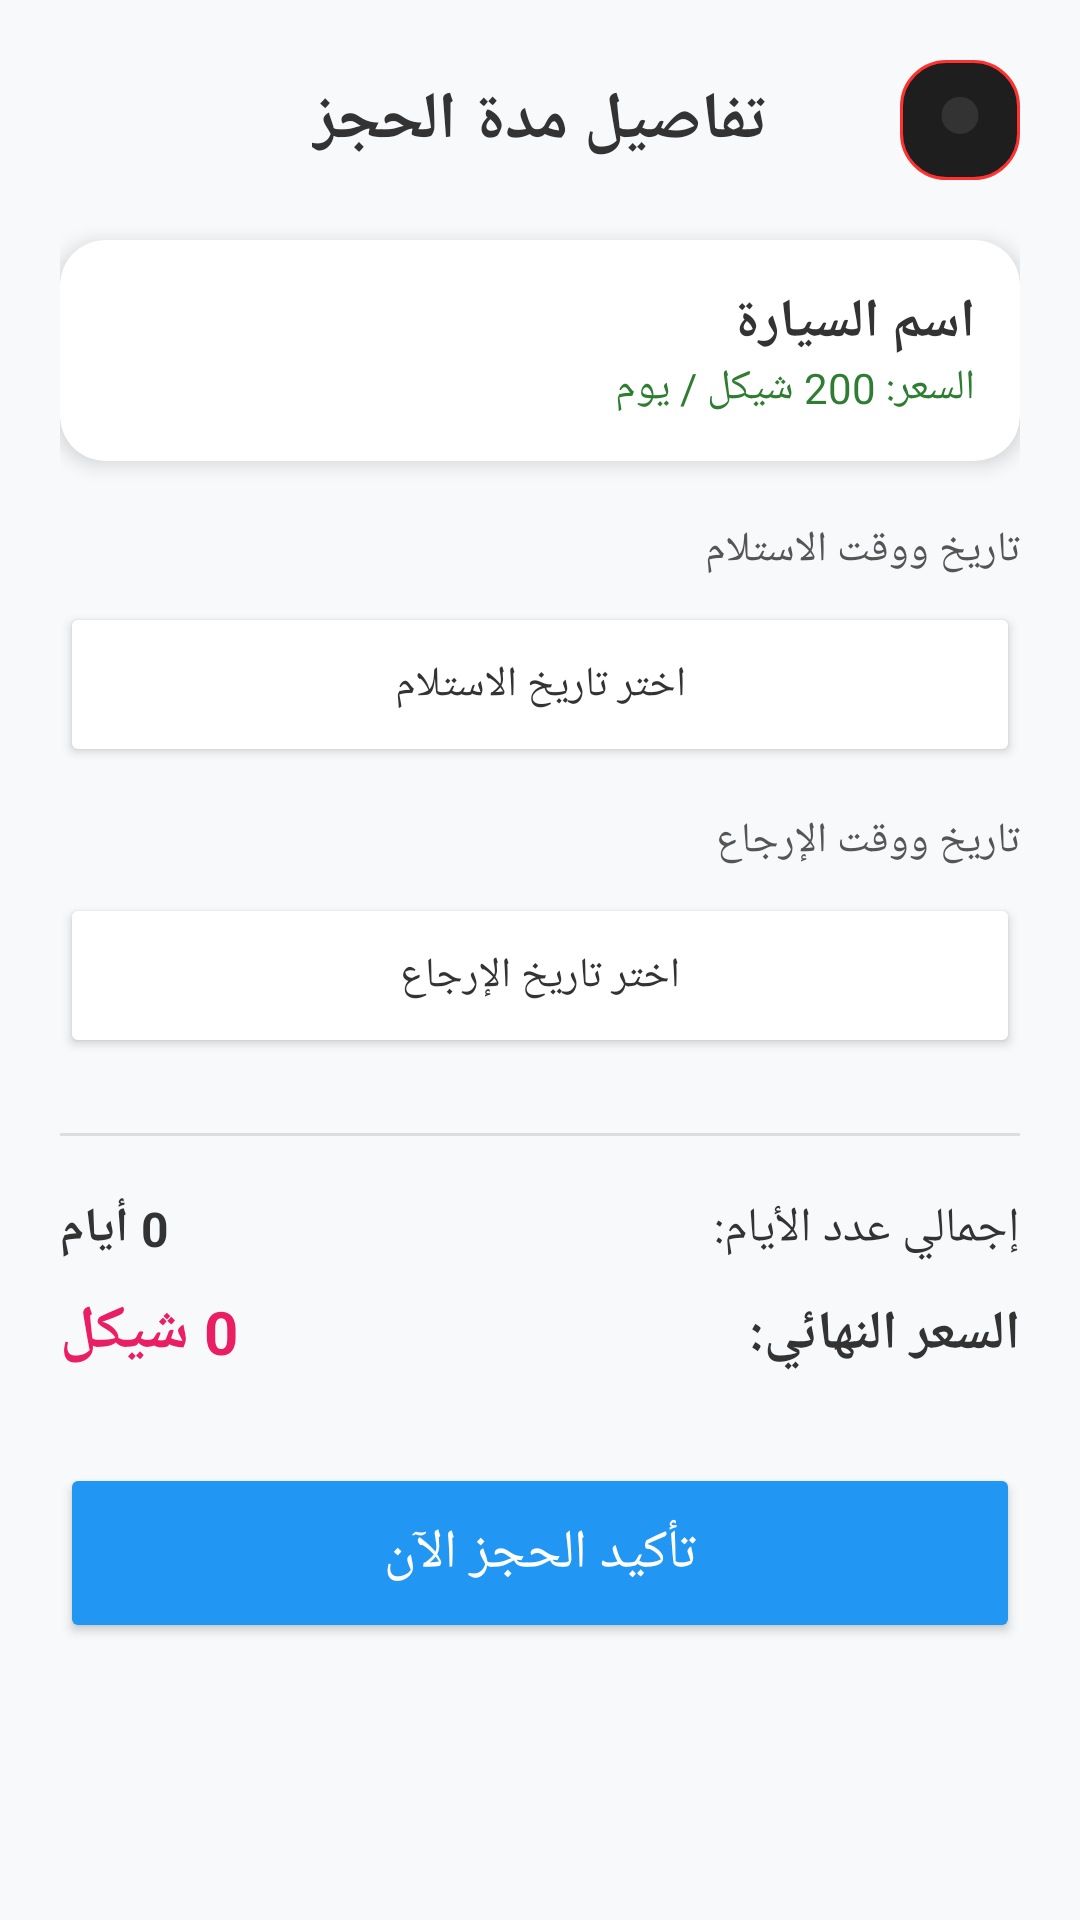

Reconstruct the res/layout file that produces this screen, plus the resources it refers to.
<!-- AndroidManifest.xml: application theme Theme.DrazCarsApp -->
<!-- res/layout/activity_booking.xml -->
<?xml version="1.0" encoding="utf-8"?>
<LinearLayout xmlns:android="http://schemas.android.com/apk/res/android"
    xmlns:app="http://schemas.android.com/apk/res-auto"
    android:layout_width="match_parent"
    android:layout_height="match_parent"
    android:orientation="vertical"
    android:padding="20dp"
    android:background="#F8F9FA"
    android:layoutDirection="rtl">

    <RelativeLayout
        android:layout_width="match_parent"
        android:layout_height="wrap_content"
        android:layout_marginBottom="20dp">

        <ImageView
            android:id="@+id/btn_back_booking"
            android:layout_width="40dp"
            android:layout_height="40dp"
            android:layout_alignParentStart="true"
            android:layout_centerVertical="true"
            android:background="@drawable/custom_input"
            android:padding="10dp"
            android:src="@drawable/ic_back"
            app:tint="#333" />

        <TextView
            android:layout_width="wrap_content"
            android:layout_height="wrap_content"
            android:layout_centerInParent="true"
            android:text="تفاصيل مدة الحجز"
            android:textColor="#333"
            android:textSize="22sp"
            android:textStyle="bold" />
    </RelativeLayout>

    <androidx.cardview.widget.CardView
        android:layout_width="match_parent"
        android:layout_height="wrap_content"
        app:cardCornerRadius="15dp"
        app:cardElevation="4dp"
        android:layout_marginBottom="20dp">

        <LinearLayout
            android:layout_width="match_parent"
            android:layout_height="wrap_content"
            android:orientation="vertical"
            android:padding="15dp">

            <TextView
                android:id="@+id/tv_booking_car_name"
                android:layout_width="wrap_content"
                android:layout_height="wrap_content"
                android:text="اسم السيارة"
                android:textSize="18sp"
                android:textColor="#333"
                android:textStyle="bold" />

            <TextView
                android:id="@+id/tv_booking_car_price"
                android:layout_width="wrap_content"
                android:layout_height="wrap_content"
                android:text="السعر: 200 شيكل / يوم"
                android:textColor="#2E7D32" />
        </LinearLayout>
    </androidx.cardview.widget.CardView>

    <TextView
        android:layout_width="wrap_content"
        android:layout_height="wrap_content"
        android:text="تاريخ ووقت الاستلام"
        android:textColor="#555"
        android:layout_marginBottom="8dp"/>

    <Button
        android:id="@+id/btn_start_date"
        android:layout_width="match_parent"
        android:layout_height="55dp"
        android:text="اختر تاريخ الاستلام"
        android:backgroundTint="#FFFFFF"
        android:textColor="#333"
        android:textAllCaps="false"
        app:strokeColor="#DDD"
        app:strokeWidth="1dp"
        android:layout_marginBottom="15dp"/>

    <TextView
        android:layout_width="wrap_content"
        android:layout_height="wrap_content"
        android:text="تاريخ ووقت الإرجاع"
        android:textColor="#555"
        android:layout_marginBottom="8dp"/>

    <Button
        android:id="@+id/btn_end_date"
        android:layout_width="match_parent"
        android:layout_height="55dp"
        android:text="اختر تاريخ الإرجاع"
        android:backgroundTint="#FFFFFF"
        android:textColor="#333"
        android:textAllCaps="false"
        app:strokeColor="#DDD"
        app:strokeWidth="1dp"
        android:layout_marginBottom="25dp"/>

    <View
        android:layout_width="match_parent"
        android:layout_height="1dp"
        android:background="#DDD"
        android:layout_marginBottom="20dp"/>

    <LinearLayout
        android:layout_width="match_parent"
        android:layout_height="wrap_content"
        android:orientation="horizontal"
        android:layout_marginBottom="10dp">
        <TextView
            android:layout_width="0dp"
            android:layout_height="wrap_content"
            android:layout_weight="1"
            android:text="إجمالي عدد الأيام:"
            android:textColor="#333"
            android:textSize="16sp"/>
        <TextView
            android:id="@+id/tv_total_days"
            android:layout_width="wrap_content"
            android:layout_height="wrap_content"
            android:text="0 أيام"
            android:textColor="#333"
            android:textStyle="bold"
            android:textSize="16sp"/>
    </LinearLayout>

    <LinearLayout
        android:layout_width="match_parent"
        android:layout_height="wrap_content"
        android:orientation="horizontal"
        android:layout_marginBottom="30dp">
        <TextView
            android:layout_width="0dp"
            android:layout_height="wrap_content"
            android:layout_weight="1"
            android:text="السعر النهائي:"
            android:textColor="#333"
            android:textSize="18sp"
            android:textStyle="bold"/>
        <TextView
            android:id="@+id/tv_final_price"
            android:layout_width="wrap_content"
            android:layout_height="wrap_content"
            android:text="0 شيكل"
            android:textColor="#E91E63"
            android:textStyle="bold"
            android:textSize="20sp"/>
    </LinearLayout>

    <Button
        android:id="@+id/btn_confirm_booking"
        android:layout_width="match_parent"
        android:layout_height="60dp"
        android:text="تأكيد الحجز الآن"
        android:textSize="18sp"
        android:backgroundTint="#2196F3"
        android:textColor="#FFF"
        app:cornerRadius="15dp" />

</LinearLayout>
<!-- resources referenced by this layout -->
<resources>
  <!-- drawable custom_input (drawable) -->
  <?xml version="1.0" encoding="utf-8"?>
  <shape xmlns:android="http://schemas.android.com/apk/res/android">
      <solid android:color="#1E1E1E" /> <corners android:radius="15dp" /> <stroke android:width="1dp" android:color="#FF3131" /> </shape>
  <!-- drawable ic_back (drawable) -->
  <vector xmlns:android="http://schemas.android.com/apk/res/android"
      android:width="52dp"
      android:height="52dp"
      android:viewportWidth="52"
      android:viewportHeight="52">
    <path
        android:pathData="M26,22m16,0a16,16 0,1 0,-32 0a16,16 0,1 0,32 0"
        android:fillColor="#ffffff"/>
    <path
        android:pathData="M23,26.728L27.551,22L23,17.272L24.224,16L30,22L24.224,28L23,26.728Z"
        android:fillColor="#FF3131"/>
  </vector>
  <style name="Theme.DrazCarsApp" parent="Base.Theme.DrazCarsApp" />
  <style name="Base.Theme.DrazCarsApp" parent="Theme.Material3.DayNight.NoActionBar">
          
          
      </style>
</resources>
